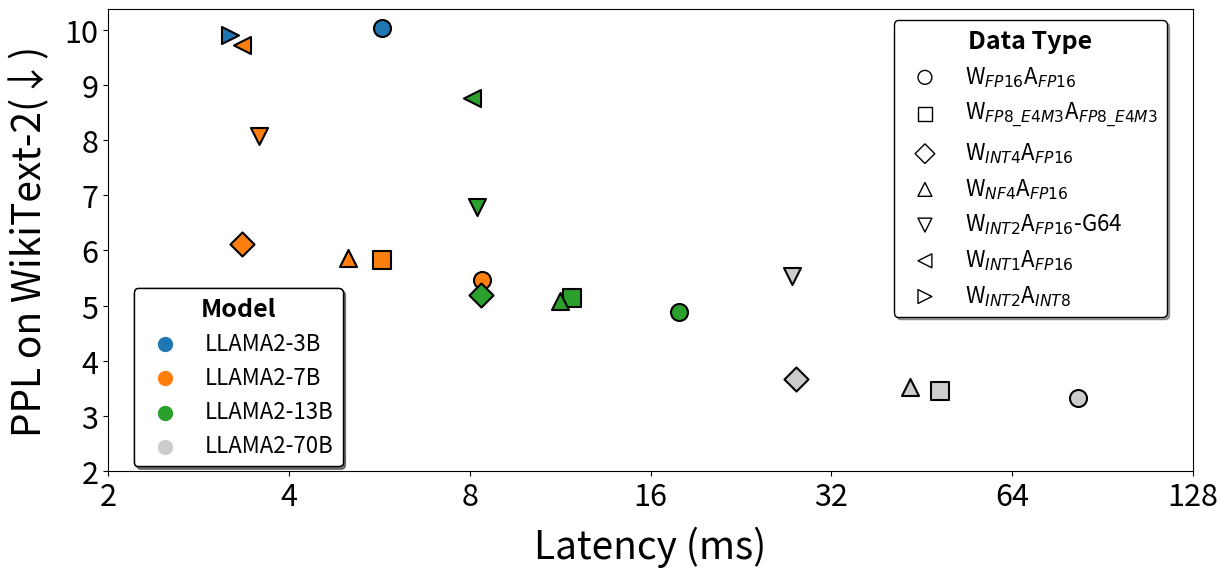

Reproduce this figure in Python. (Note: this script raises an exception after producing the figure.)
import matplotlib.pyplot as plt
import matplotlib
matplotlib.rcParams['pdf.fonttype'] = 42
matplotlib.rcParams['ps.fonttype'] = 42
# Data
models = ['LLAMA2-3B', 'LLAMA2-7B', 'LLAMA2-13B', 'LLAMA2-70B']
latencies = {
    'W$_{FP16}$A$_{FP16}$': [5.7171, 8.3704, 17.8364, 82.456],
    'W$_{FP8\_E4M3}$A$_{FP8\_E4M3}$': [4.8071, 5.7144, 11.8364, 48.456],
    'W$_{INT4}$A$_{FP16}$': [3.6371, 3.3464, 8.3564, 27.896],
    'W$_{NF4}$A$_{FP16}$': [4.6511, 5.0104, 11.3164, 43.176],
    'W$_{INT2}$A$_{FP16}$-G64': [3.8711, 3.5704, 8.2364, 27.496],
    'W$_{INT1}$A$_{FP16}$': [3.7151, 3.3464, 8.0764, 25.896],
    'W$_{INT2}$A$_{INT8}$': [3.1951, 2.5144, 6.5164, 17.896],
}

ppls = {
    'W$_{FP16}$A$_{FP16}$': [10.04, 5.47, 4.88, 3.32],
    'W$_{FP8\_E4M3}$A$_{FP8\_E4M3}$': [None, 5.8277, 5.1334, 3.4467],
    'W$_{INT4}$A$_{FP16}$': [None, 6.12, 5.20, 3.67],
    'W$_{NF4}$A$_{FP16}$': [None, 5.87, 5.09, 3.52],
    'W$_{INT2}$A$_{FP16}$-G64': [None, 8.08, 6.78, 5.54],
    'W$_{INT1}$A$_{FP16}$': [None, 9.73, 8.76, None],
    'W$_{INT2}$A$_{INT8}$': [9.91, None, None, None],
}

markers = {
    'W$_{FP16}$A$_{FP16}$': 'o',
    'W$_{FP8\_E4M3}$A$_{FP8\_E4M3}$': 's',
    'W$_{INT4}$A$_{FP16}$': 'D',
    'W$_{NF4}$A$_{FP16}$': '^',
    'W$_{INT2}$A$_{FP16}$-G64': 'v',
    'W$_{INT1}$A$_{FP16}$': '<',
    'W$_{INT2}$A$_{INT8}$': '>',
}

# Using tab10 colormap for higher contrast
colormap = plt.cm.tab10
colors = {
    'LLAMA2-3B': colormap(0.0),
    'LLAMA2-7B': colormap(0.1),
    'LLAMA2-13B': colormap(0.2),
    'LLAMA2-70B': '0.8',
}

# Plotting
plt.figure(figsize=(14, 6))

for precision in latencies.keys():
    for model in models:
        latency = latencies[precision][models.index(model)]
        ppl = ppls[precision][models.index(model)]
        if latency is not None and ppl is not None:
            color = colors[model]
            marker = markers[precision]
            plt.scatter(latency, ppl, color=color, marker=marker, label=f'{precision} - {model}', s=150, edgecolor='black', linewidth=1.5)

# Connecting points for each model
for model in models:
    model_latencies = [latencies[precision][models.index(model)] for precision in latencies.keys()]
    model_ppls = [ppls[precision][models.index(model)] for precision in ppls.keys()]

    valid_points = [(lat, ppl) for lat, ppl in zip(model_latencies, model_ppls) if lat is not None and ppl is not None]
    valid_points.sort()  # Sort by latency

    # if valid_points:
    #     plt.plot(*zip(*valid_points), color=colors[model])

# Custom legend for precision
legend_fontsize = 16
legend_title_fontsize = 18
precision_handles = [plt.scatter([], [], color='black', marker=markers[prec], s=100, facecolors='none') for prec in markers.keys()]
precision_labels = markers.keys()
legend1 = plt.legend(precision_handles, precision_labels, loc="upper center", bbox_to_anchor=(0.85, 1.0), fontsize=legend_fontsize, title='Data Type', shadow=True, fancybox=True, frameon=True, facecolor='white', edgecolor='black', title_fontproperties={'weight':'bold', 'size': legend_title_fontsize})
plt.gca().add_artist(legend1)

# Custom legend for models
model_handles = [plt.scatter([], [], color=colors[mod], s=100) for mod in models]
model_labels = models
legend2 = plt.legend(model_handles, model_labels, loc="upper center", bbox_to_anchor=(0.12, 0.42), fontsize=legend_fontsize, title='Model', shadow=True, fancybox=True, frameon=True, facecolor='white', edgecolor='black', title_fontproperties={'weight':'bold', 'size': legend_title_fontsize})
plt.gca().add_artist(legend2)

# Log scale for x-axis
tick_fontsize = 22
plt.xscale('log', base=2)
# plt.yscale('log', base=2)
# plt.xticks([10, 20, 50, 100], labels=['10', '20', '50', '100'], fontsize=tick_fontsize)
plt.xticks([2, 4, 8, 16, 32, 64, 128], labels=['2', '4', '8', '16', '32', '64', '128'], fontsize=tick_fontsize)
plt.yticks(fontsize=tick_fontsize)
plt.xlim(left=2)  # Set x-axis limit starting from 1
plt.ylim(bottom=2)  # Set y-axis limit starting from 0
plt.xlabel('Latency (ms)', fontsize=28, labelpad=10,)
plt.ylabel('PPL on WikiText-2(↓)', fontsize=28, labelpad=10)
# plt.title('Latency vs PPL for different precisions and models', fontsize=24, pad=10)
plt.grid(False)

# Save plots
plt.savefig("pdf/ppl_latency.pdf", bbox_inches="tight")
plt.savefig("png/ppl_latency.png", bbox_inches="tight", transparent=False, dpi=255)

print(plt.gca().get_xlim())
